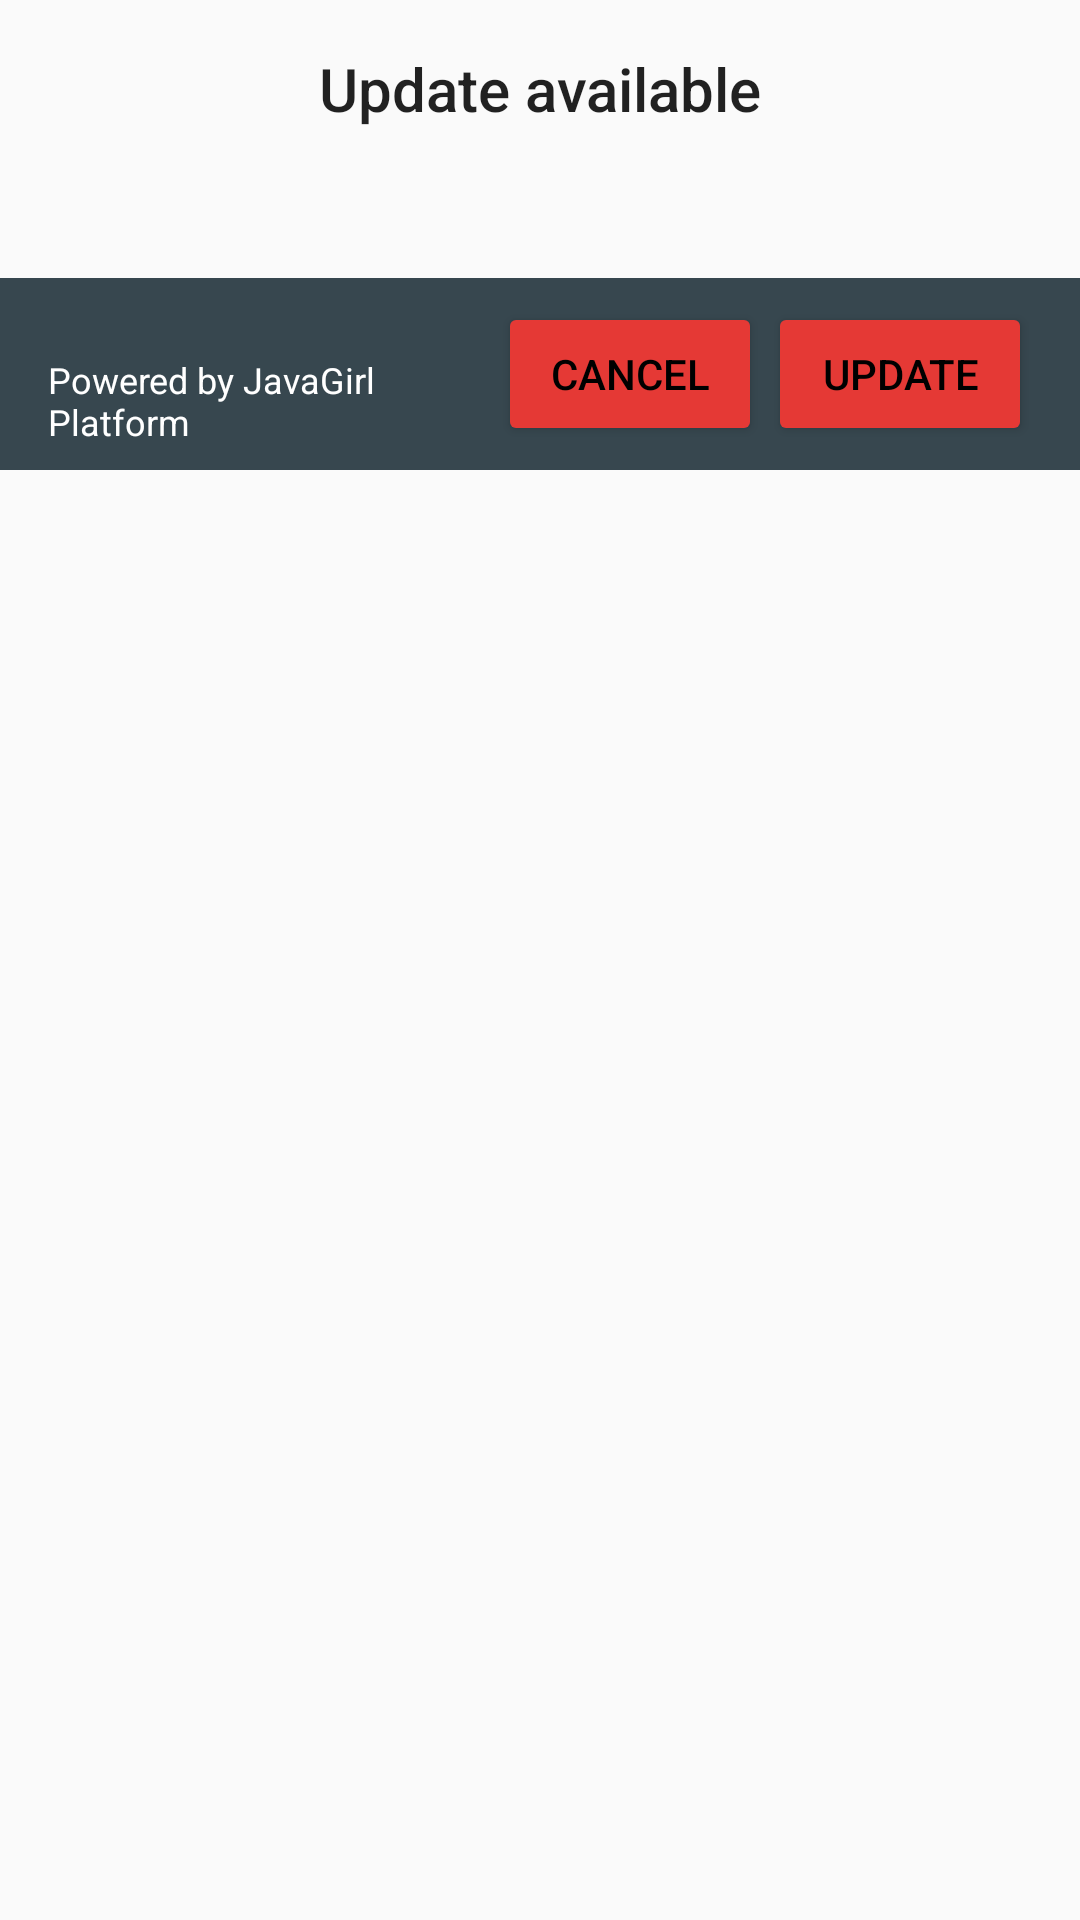

Reconstruct the res/layout file that produces this screen, plus the resources it refers to.
<!-- AndroidManifest.xml: application theme AppTheme -->
<!-- res/layout/fragment_update.xml -->
<?xml version="1.0" encoding="utf-8"?>
<FrameLayout xmlns:android="http://schemas.android.com/apk/res/android"
    android:layout_width="match_parent"
    android:layout_height="wrap_content">

    <RelativeLayout
        android:layout_width="match_parent"
        android:layout_height="wrap_content">

    <RelativeLayout
        android:id="@+id/update_layout"
        android:layout_width="match_parent"
        android:layout_height="wrap_content"
        android:orientation="vertical"
        android:background="@color/update_background">

        <TextView
            android:layout_width="match_parent"
            android:layout_height="wrap_content"
            android:text="@string/update_lib_dialog_title"
            style="@style/TextAppearance.Widget.AppCompat.Toolbar.Title"
            android:padding="16dp"
            android:gravity="center"
            android:id="@+id/textView2" />

        <ScrollView
            android:layout_width="match_parent"
            android:layout_height="wrap_content"
            android:layout_below="@+id/textView2">
            <TextView
                android:id="@+id/tvContent"
                android:layout_width="match_parent"
                android:layout_height="wrap_content"
                android:layout_marginStart="12dp"
                android:layout_marginEnd="12dp"
                android:layout_marginBottom="12dp"
                android:textSize="16sp"
                android:textColor="@color/update_icon"/>
        </ScrollView>
    </RelativeLayout>

    <RelativeLayout
        android:layout_width="match_parent"
        android:layout_height="64dp"
        android:background="@color/update_btn_background"
        android:orientation="horizontal"
        android:paddingBottom="8dp"
        android:paddingEnd="16dp"
        android:paddingStart="16dp"
        android:paddingTop="8dp"
        android:layout_below="@+id/update_layout">
        <Button
            android:id="@+id/btnCancel"
            android:layout_width="wrap_content"
            android:layout_height="wrap_content"
            android:text="@string/update_lib_cancel"
            style="@style/UpdateButton"
            android:layout_alignParentTop="true"
            android:layout_toStartOf="@+id/btnUpdate"
            android:layout_marginEnd="2dp"/>

        <Button
            android:id="@+id/btnUpdate"
            android:layout_width="wrap_content"
            android:layout_height="wrap_content"
            android:text="@string/update_lib_update"
            style="@style/UpdateButton"
            android:layout_alignParentTop="true"
            android:layout_alignParentEnd="true" />
        <TextView
            android:layout_width="wrap_content"
            android:layout_height="wrap_content"
            android:text="Powered by JavaGirl Platform"
            android:textColor="@android:color/white"
            android:textSize="12sp"
            android:maxLines="2"
            android:layout_alignParentBottom="true"
            android:layout_alignParentStart="true"
            android:layout_toStartOf="@+id/btnCancel" />
    </RelativeLayout>

    </RelativeLayout>
</FrameLayout>
<!-- resources referenced by this layout -->
<resources>
  <color name="update_background">#fafafa</color>
  <color name="update_btn_background">#37474f</color>
  <color name="update_icon">#000000</color>
  <string name="update_lib_cancel">Cancel</string>
  <string name="update_lib_dialog_title">Update available</string>
  <string name="update_lib_update">Update</string>
  <style name="UpdateButton" parent="Base.Widget.AppCompat.Button.Colored">
          <item name="android:background">@drawable/btn_colored</item>
          <item name="android:textColor">@color/update_icon</item>
      </style>
  <style name="AppTheme" parent="Theme.AppCompat.Light.NoActionBar">
          
          <item name="colorPrimary">@color/light_colorPrimary</item>
          <item name="colorPrimaryDark">@color/light_colorPrimaryDark</item>
          <item name="colorAccent">@color/light_colorAccent</item>
          <item name="colorToolbarIcon">@color/light_toolbarIcon</item>
          <item name="toolbarTheme">@style/AppTheme.AppBarOverlayLight</item>
          <item name="popupTheme">@style/AppTheme.PopupOverlayLight</item>
          <item name="android:windowBackground">@color/light_windowBackground</item>
          <item name="cardStyle">@style/CardStyle.Light</item>
          <item name="android:listDivider">@null</item>
      </style>
  <!-- drawable btn_colored (drawable) -->
  <?xml version="1.0" encoding="utf-8"?>
  <layer-list xmlns:android="http://schemas.android.com/apk/res/android">
      <item android:drawable="@drawable/btn_shape" />
  </layer-list>
  <color name="light_colorPrimary">#fafafa</color>
  <color name="light_colorPrimaryDark">#448aff</color>
  <color name="light_colorAccent">#448aff</color>
  <color name="light_toolbarIcon">#212121</color>
  <style name="AppTheme.AppBarOverlayLight" parent="ThemeOverlay.AppCompat.Light" />
  <style name="AppTheme.PopupOverlayLight" parent="ThemeOverlay.AppCompat.Light" />
  <color name="light_windowBackground">#fafafa</color>
  <style name="CardStyle.Light" parent="CardView.Light">
          <item name="android:layout_marginLeft">2dp</item>
          <item name="android:layout_marginRight">2dp</item>
          <item name="android:layout_marginBottom">4dp</item>
          <item name="cardCornerRadius">2dp</item>
          <item name="cardElevation">0dp</item>
          <item name="cardBackgroundColor">@color/light_cardView</item>
      </style>
  <!-- drawable btn_shape (drawable) -->
  <?xml version="1.0" encoding="utf-8"?>
  <inset xmlns:android="http://schemas.android.com/apk/res/android"
      android:insetLeft="4dp"
      android:insetTop="6dp"
      android:insetRight="4dp"
      android:insetBottom="6dp">
      <shape android:shape="rectangle">
          <corners android:radius="2dp" />
          <solid android:color="@color/update_accent" />
          <padding android:left="8dp"
              android:top="4dp"
              android:right="8dp"
              android:bottom="4dp" />
      </shape>
  </inset>
  <color name="light_cardView">#ffffff</color>
  <color name="update_accent">#e53935</color>
</resources>
